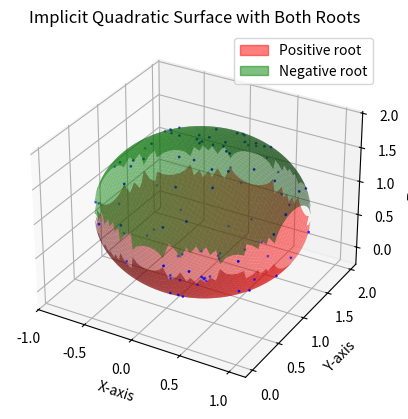
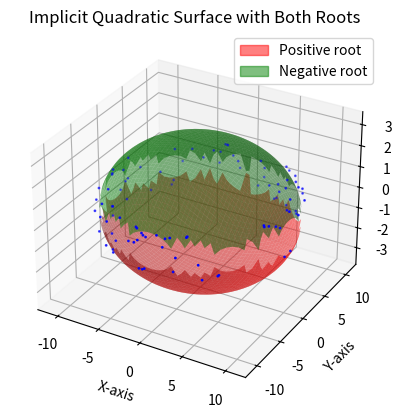
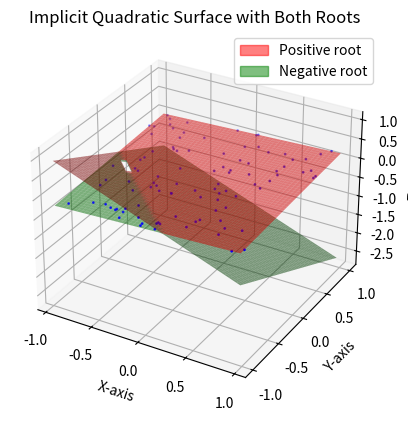
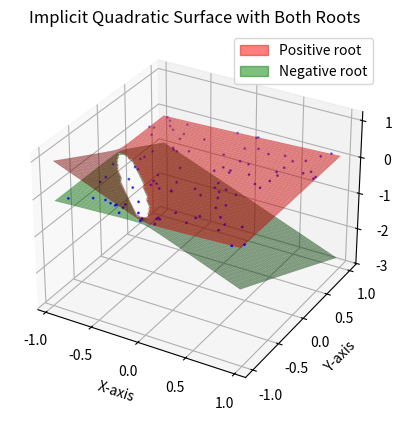
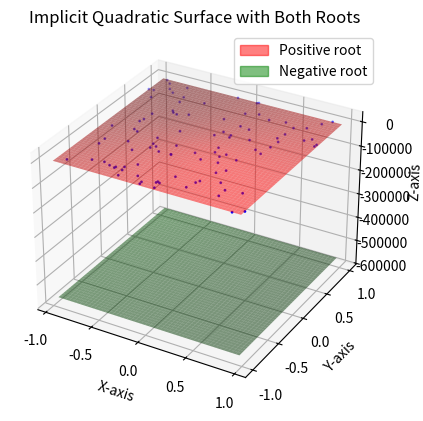
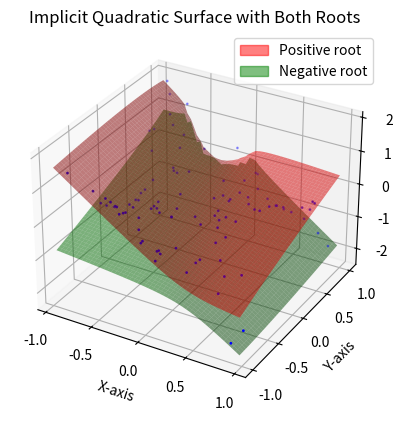
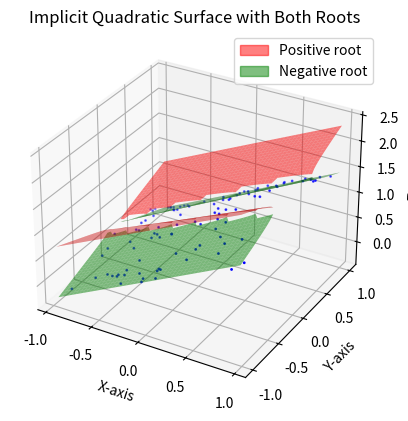

Generate these figures, in order, with matplotlib:
import numpy as np
import matplotlib.pyplot as plt
from mpl_toolkits.mplot3d import Axes3D
from scipy.linalg import svd
from scipy.optimize import minimize
from matplotlib.patches import Patch

# Function to fit an implicit quadratic surface to the points
def fit_implicit_quadratic_surface(points):
    # Construct the design matrix for the quadratic form
    A = np.column_stack((
        points[:, 0]**2,  # x^2
        points[:, 1]**2,  # y^2
        points[:, 2]**2,  # z^2
        points[:, 0]*points[:, 1],  # xy
        points[:, 0]*points[:, 2],  # xz
        points[:, 1]*points[:, 2],  # yz
        points[:, 0],  # x
        points[:, 1],  # y
        points[:, 2],  # z
        np.ones(points.shape[0])  # Constant term
    ))

    # Define the objective function (least squares)
    def objective_function(coefficients):
        return np.sum((A @ coefficients)**2)

    # Define the constraint ||b|| - 1 = 0
    def constraint(coefficients):
        return np.linalg.norm(coefficients) - 1

    # Initial guess
    initial_guess = np.ones(A.shape[1])

    # Define the constraint as a dictionary
    cons = ({'type': 'eq', 'fun': constraint})

    # Solve the constrained minimization problem
    result = minimize(objective_function, initial_guess, constraints=cons)

    # Return the coefficients from the minimization result
    return result.x

# Function to plot the implicit surface
def plot_implicit_surface(points, coefficients):
    fig = plt.figure()
    ax = fig.add_subplot(111, projection='3d')

    # Plot the original points
    ax.scatter(points[:, 0], points[:, 1], points[:, 2], c='b', s=1)

    # Create a grid for the plotting range
    x_range = np.linspace(points[:, 0].min(), points[:, 0].max(), 50)
    y_range = np.linspace(points[:, 1].min(), points[:, 1].max(), 50)
    X, Y = np.meshgrid(x_range, y_range)

    # Coefficients for the implicit quadratic equation
    A, B, C, D, E, F, G, H, I, J = coefficients

    # Compute Z values on the grid
    Z_pos = np.zeros_like(X)
    Z_neg = np.zeros_like(X)
    for i in range(X.shape[0]):
        for j in range(X.shape[1]):
            # Quadratic equation in the form Ax^2 + By^2 + Cz^2 + Dxy + Exz + Fyz + Gx + Hy + Iz + J = 0
            # We solve for z
            x, y = X[i, j], Y[i, j]
            # Coefficients for the quadratic equation az^2 + bz + c = 0
            a = C
            b = E*x + F*y + I
            c = A*x**2 + B*y**2 + D*x*y + G*x + H*y + J
            # Discriminant
            discriminant = b**2 - 4*a*c
            if discriminant >= 0:
                # Calculate both roots
                Z_pos[i, j] = (-b + np.sqrt(discriminant)) / (2*a)
                Z_neg[i, j] = (-b - np.sqrt(discriminant)) / (2*a)
            else:
                # Assign NaN if no real root exists
                Z_pos[i, j] = np.nan
                Z_neg[i, j] = np.nan

    # Plot the positive root surface
    ax.plot_surface(X, Y, Z_pos, color='r', alpha=0.5, rstride=1, cstride=1, edgecolor='none')
    # Plot the negative root surface
    ax.plot_surface(X, Y, Z_neg, color='g', alpha=0.5, rstride=1, cstride=1, edgecolor='none')

    ax.set_xlabel('X-axis')
    ax.set_ylabel('Y-axis')
    ax.set_zlabel('Z-axis')
    ax.set_title('Implicit Quadratic Surface with Both Roots')

    # Creating custom legend for 3D surfaces
    legend_positive = Patch(facecolor='red', edgecolor='r', alpha=0.5, label='Positive root')
    legend_negative = Patch(facecolor='green', edgecolor='g', alpha=0.5, label='Negative root')
    ax.legend(handles=[legend_positive, legend_negative], loc='upper right')

    plt.show()

################################################################################################################
################################################################################################################
################################################################################################################

num_points = 100
min_val, max_val = -1, 1

# Generate some synthetic data points
x = np.random.uniform(min_val, max_val, num_points)
y = np.random.uniform(min_val, max_val, num_points)


# sphere 
radius = 1
center = [0.1, 1, 0.88]
phi = np.random.uniform(0, np.pi, num_points)
theta = np.random.uniform(0, 2 * np.pi, num_points)
x = center[0] + radius * np.sin(phi) * np.cos(theta)
y = center[1] + radius * np.sin(phi) * np.sin(theta)
z = center[2] + radius * np.cos(phi)
points = np.column_stack((x, y, z))
coefficients = fit_implicit_quadratic_surface(points)
plot_implicit_surface(points, coefficients)

# torus
r = 1
R = 10
theta = np.random.uniform(0, 2*np.pi, num_points)
phi = np.random.uniform(0, 2*np.pi, num_points)
x = (R + r * np.cos(theta)) * np.cos(phi)
y = (R + r * np.cos(theta)) * np.sin(phi)
z = r * np.sin(theta)
points = np.column_stack((x, y, z))
coefficients = fit_implicit_quadratic_surface(points)
plot_implicit_surface(points, coefficients)



x = np.random.uniform(min_val, max_val, num_points)
y = np.random.uniform(min_val, max_val, num_points)

# plane at z=0, tilted
z = 0.1*x + 0.1*y
points = np.column_stack((x, y, z))
coefficients = fit_implicit_quadratic_surface(points)
plot_implicit_surface(points, coefficients)


#tilted parabaloid
z = (0.1*x)**2 + (0.1*y)**2 + 0.1*x
points = np.column_stack((x, y, z))
coefficients = fit_implicit_quadratic_surface(points)
plot_implicit_surface(points, coefficients)


#tilted saddle
z = x**2 - y**2
points = np.column_stack((x, y, z))
coefficients = fit_implicit_quadratic_surface(points)
plot_implicit_surface(points, coefficients)


#tilted monkey saddle
z = x**3 - 3*x*y**2
points = np.column_stack((x, y, z))
coefficients = fit_implicit_quadratic_surface(points)
plot_implicit_surface(points, coefficients)


#a wavy height function
z = np.sin(x) + np.cos(y)
points = np.column_stack((x, y, z))
coefficients = fit_implicit_quadratic_surface(points)
plot_implicit_surface(points, coefficients)



